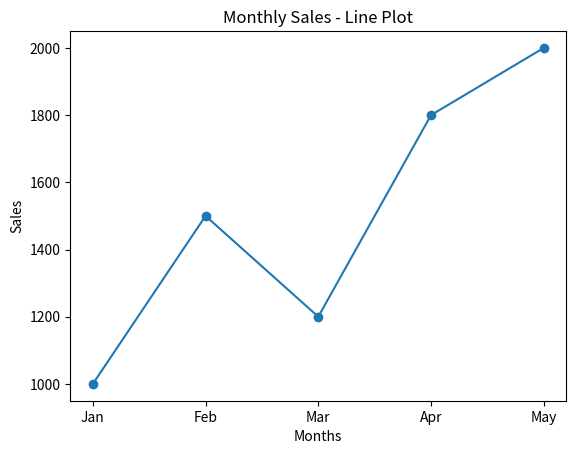

Here is the Python script that generated this plot:
import matplotlib.pyplot as plt


months = ['Jan', 'Feb', 'Mar', 'Apr', 'May']
sales = [1000, 1500, 1200, 1800, 2000]

plt.plot(months, sales, marker='o')

plt.title("Monthly Sales - Line Plot")
plt.xlabel("Months")
plt.ylabel("Sales")

plt.show()
